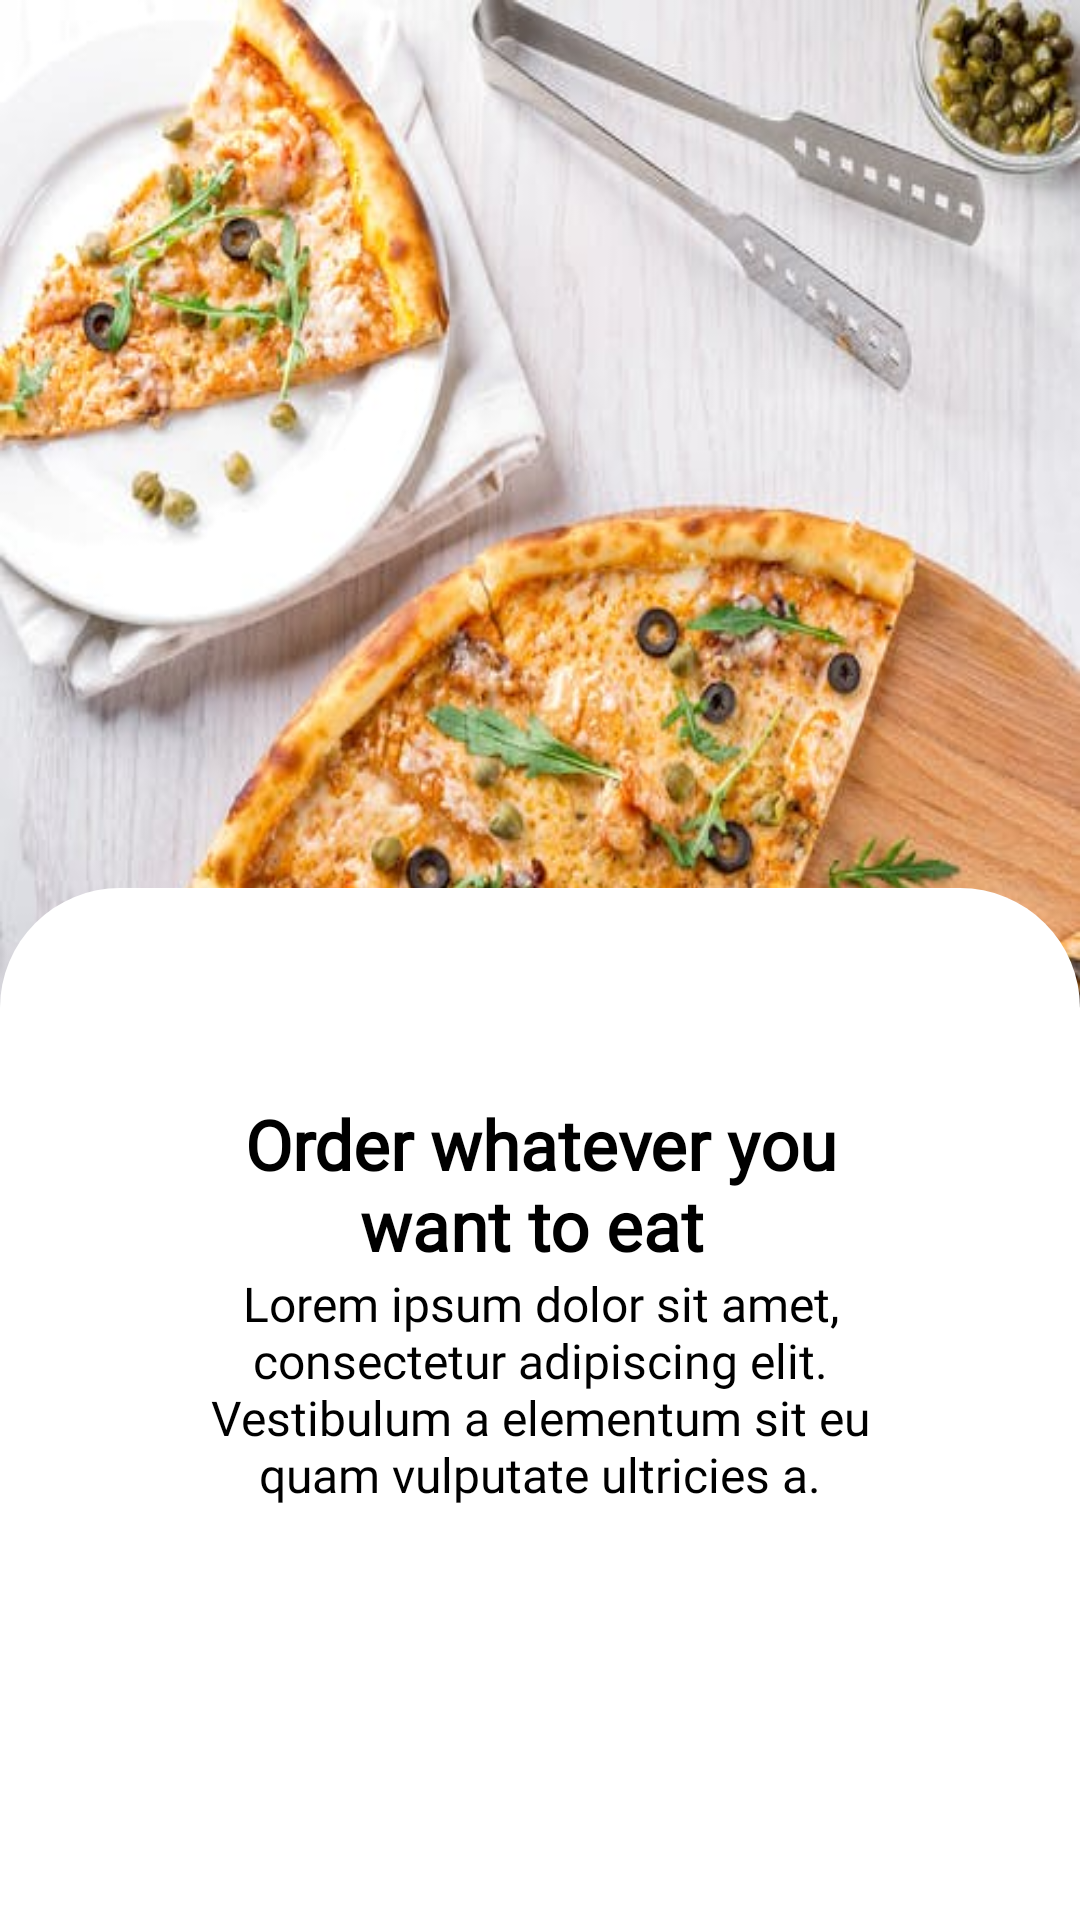

Reconstruct the res/layout file that produces this screen, plus the resources it refers to.
<!-- AndroidManifest.xml: application theme Theme.ExpresseFood -->
<!-- res/layout/layout_screen.xml -->
<?xml version="1.0" encoding="utf-8"?>
<androidx.constraintlayout.widget.ConstraintLayout xmlns:android="http://schemas.android.com/apk/res/android"
    xmlns:app="http://schemas.android.com/apk/res-auto"
    xmlns:tools="http://schemas.android.com/tools"
    android:layout_width="match_parent"
    android:layout_height="match_parent"
    android:orientation="vertical"
    android:id="@+id/imgScreenLayout"
    android:background="@drawable/intro_1">

    <LinearLayout
        android:layout_width="match_parent"
        android:layout_height="344dp"
        android:layout_gravity="center"
        android:background="@drawable/custom_backgroud_screen"
        android:orientation="vertical"
        app:layout_constraintBottom_toBottomOf="parent"
        app:layout_constraintTop_toTopOf="parent"
        app:layout_constraintVertical_bias="1.0"
        tools:layout_editor_absoluteX="-16dp">

        <TextView
            android:id="@+id/txtTitleScreen"
            android:layout_width="match_parent"
            android:layout_height="wrap_content"
            android:layout_marginLeft="70dp"
            android:layout_marginTop="70dp"
            android:layout_marginRight="70dp"
            android:fontFamily="@font/poppins_bold"
            android:text="Order whatever you want to eat "
            android:textAlignment="center"
            android:textColor="@color/black"
            android:textSize="23sp"
            android:textStyle="bold" />

        <TextView
            android:id="@+id/txtDescriptionScreen"
            android:layout_width="match_parent"
            android:layout_height="wrap_content"
            android:layout_marginLeft="50dp"
            android:layout_marginRight="50dp"
            android:fontFamily="@font/poppins_extralight"
            android:text="Lorem ipsum dolor sit amet, consectetur adipiscing elit. Vestibulum a elementum sit eu quam vulputate ultricies a."
            android:textAlignment="center"
            android:textColor="@color/black"
            android:textSize="16sp" />
    </LinearLayout>


</androidx.constraintlayout.widget.ConstraintLayout>
<!-- resources referenced by this layout -->
<resources>
  <!-- drawable custom_backgroud_screen (drawable) -->
  <?xml version="1.0" encoding="utf-8"?>
  <shape xmlns:android="http://schemas.android.com/apk/res/android">
  
  
          <solid
              android:color="#FFFFFF"/>
          <corners
              android:topLeftRadius="40dp"
              android:topRightRadius="40dp"/>
          <padding
              android:left="0dp"
              android:top="0dp"
              android:right="0dp"
              android:bottom="0dp" />
  </shape>
  <!-- drawable intro_1: png bitmap (drawable, 992524 bytes) -->
  <style name="Theme.ExpresseFood" parent="Theme.MaterialComponents.DayNight.NoActionBar">
          
          <item name="colorPrimary">@color/red</item>
          <item name="colorOnPrimary">@color/white</item>
          <item name="colorOnSecondary">@color/black</item>
          <item name="android:statusBarColor" tools:targetApi="l">@color/red</item>
      </style>
  <!-- not gathered from this repository: default colours our renderer supplied (Android Studio template values) -->
  <color name="black">#FF000000</color>
  <color name="white">#FFFFFFFF</color>
</resources>
